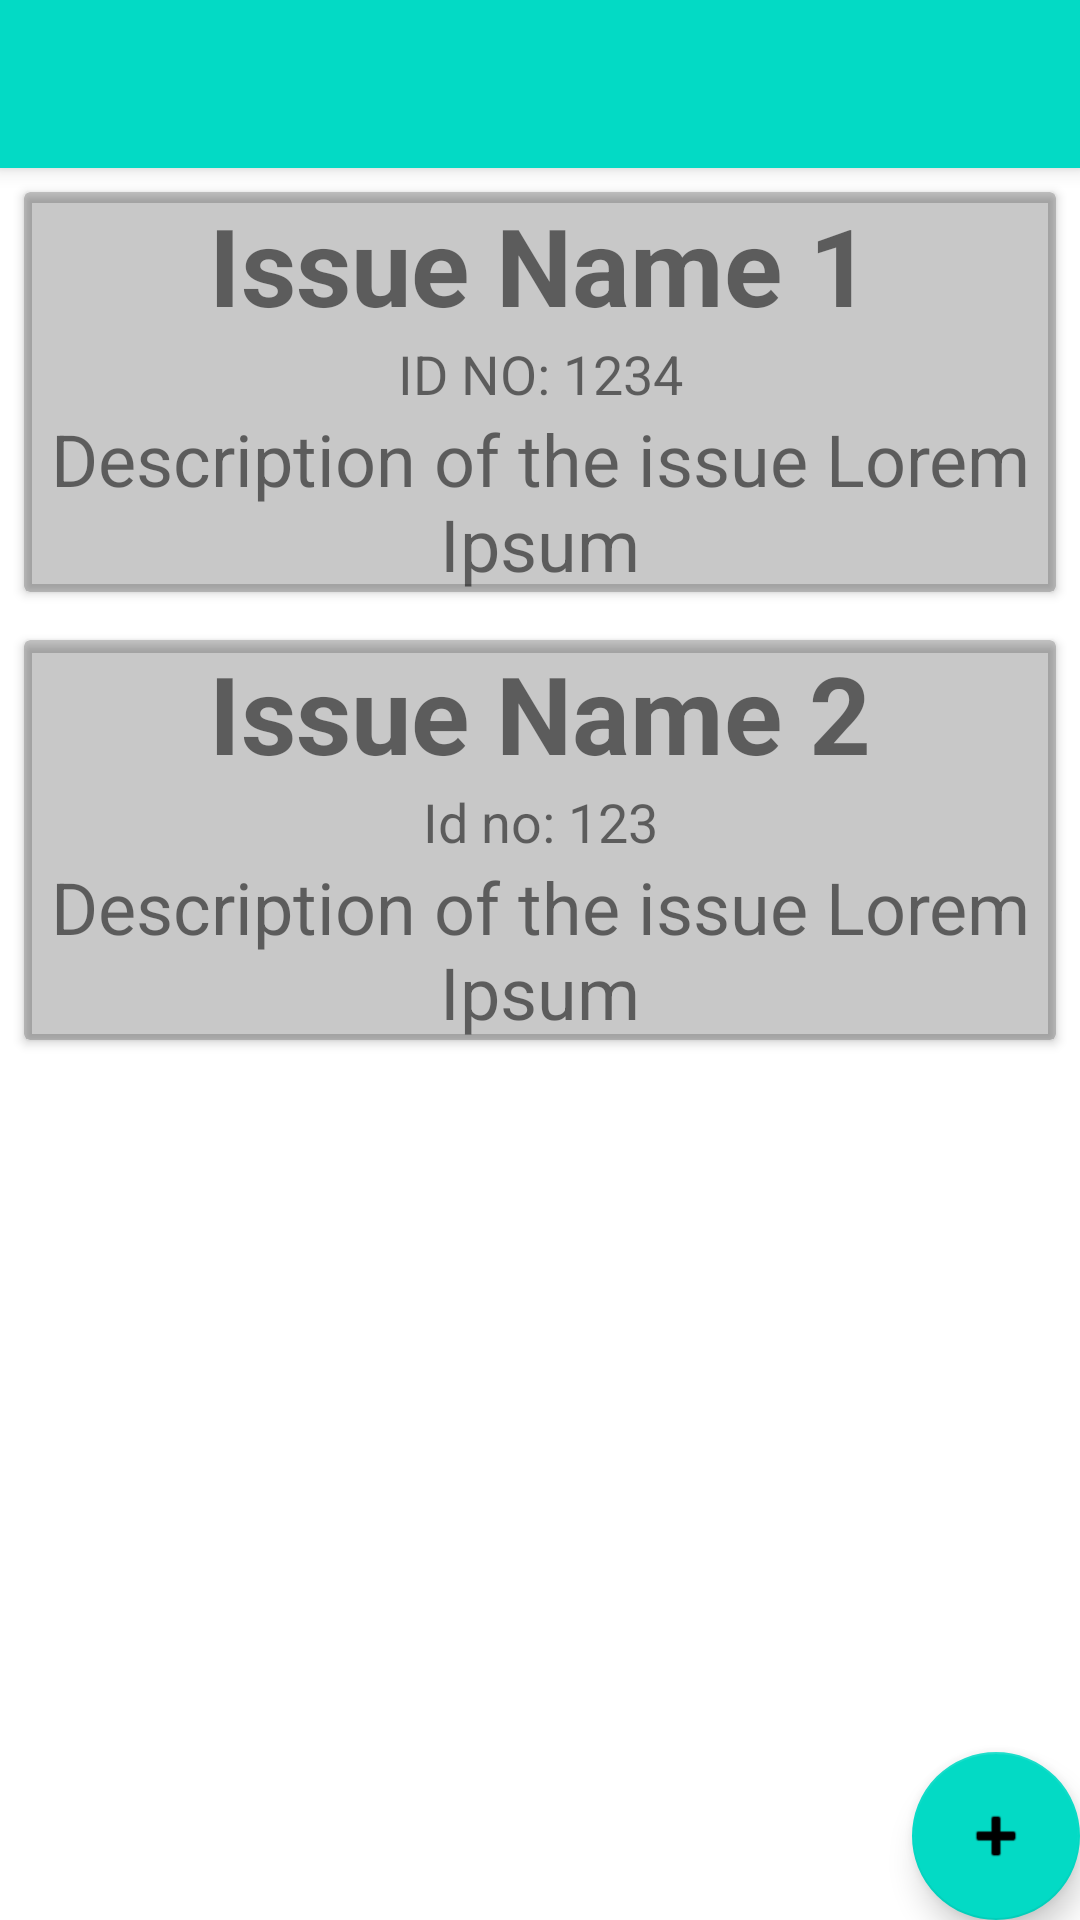

Here is an Android app screen rendered from its layout file. Give the layout XML and the strings, colors and styles it references.
<!-- AndroidManifest.xml: application theme Theme.AllisWell -->
<!-- res/layout/activity_issues.xml -->
<?xml version="1.0" encoding="utf-8"?>
<androidx.coordinatorlayout.widget.CoordinatorLayout xmlns:android="http://schemas.android.com/apk/res/android"
    xmlns:app="http://schemas.android.com/apk/res-auto"
    xmlns:tools="http://schemas.android.com/tools"
    android:layout_width="match_parent"
    android:layout_height="match_parent"
    tools:context="com.alliswell.issues.IssuesActivity">

    <com.google.android.material.appbar.AppBarLayout
        android:layout_width="match_parent"
        android:layout_height="wrap_content"
        android:theme="@style/Theme.AllisWell.AppBarOverlay">

        <androidx.appcompat.widget.Toolbar
            android:id="@+id/toolbar"
            android:layout_width="match_parent"
            android:layout_height="?attr/actionBarSize"
            android:background="@color/teal_200"
            app:popupTheme="@style/Theme.AllisWell.PopupOverlay" />

    </com.google.android.material.appbar.AppBarLayout>

    <include layout="@layout/content_issues" />

    <com.google.android.material.floatingactionbutton.FloatingActionButton
        android:id="@+id/fab"
        android:layout_width="wrap_content"
        android:layout_height="wrap_content"
        android:layout_gravity="bottom|end"
        android:layout_margin="@dimen/fab_margin"
        app:srcCompat="@android:drawable/ic_input_add" />

</androidx.coordinatorlayout.widget.CoordinatorLayout>
<!-- res/layout/content_issues.xml (included above) -->
<?xml version="1.0" encoding="utf-8"?>
<androidx.constraintlayout.widget.ConstraintLayout xmlns:android="http://schemas.android.com/apk/res/android"
    xmlns:app="http://schemas.android.com/apk/res-auto"
    xmlns:tools="http://schemas.android.com/tools"
    android:layout_width="match_parent"
    android:layout_height="match_parent"
    app:layout_behavior="@string/appbar_scrolling_view_behavior">

    <LinearLayout
        android:layout_width="match_parent"
        android:layout_height="match_parent"
        android:orientation="vertical"
        tools:layout_editor_absoluteX="-106dp"
        tools:layout_editor_absoluteY="16dp">

        <androidx.cardview.widget.CardView
            android:layout_width="match_parent"
            android:layout_height="wrap_content"
            android:layout_marginStart="8dp"
            android:layout_marginTop="8dp"
            android:layout_marginEnd="8dp"
            android:layout_marginBottom="8dp"
            android:onClick="next_action"
            app:cardBackgroundColor="@color/cardview_shadow_start_color">

            <LinearLayout
                android:layout_width="match_parent"
                android:layout_height="match_parent"
                android:orientation="vertical">

                <TextView
                    android:id="@+id/textView7"
                    android:layout_width="match_parent"
                    android:layout_height="wrap_content"
                    android:text="Issue Name 1"
                    android:textAlignment="center"
                    android:textSize="36sp"
                    android:textStyle="bold" />

                <TextView
                    android:id="@+id/textView8"
                    android:layout_width="match_parent"
                    android:layout_height="wrap_content"
                    android:text="Id no: 1234"
                    android:textAlignment="center"
                    android:textAllCaps="true"
                    android:textSize="18sp" />

                <TextView
                    android:id="@+id/textView12"
                    android:layout_width="match_parent"
                    android:layout_height="wrap_content"
                    android:text="Description of the issue Lorem Ipsum"
                    android:textAlignment="center"
                    android:textSize="24sp" />
            </LinearLayout>
        </androidx.cardview.widget.CardView>

        <androidx.cardview.widget.CardView
            android:id="@+id/cardView2"
            android:layout_width="match_parent"
            android:layout_height="wrap_content"
            android:layout_marginStart="8dp"
            android:layout_marginTop="8dp"
            android:layout_marginEnd="8dp"
            android:layout_marginBottom="8dp"
            android:onClick="next_action"
            app:cardBackgroundColor="@color/cardview_shadow_start_color">

            <LinearLayout
                android:layout_width="match_parent"
                android:layout_height="match_parent"
                android:orientation="vertical">

                <TextView
                    android:id="@+id/textView4"
                    android:layout_width="match_parent"
                    android:layout_height="wrap_content"
                    android:text="Issue Name 2"
                    android:textAlignment="center"
                    android:textSize="36sp"
                    android:textStyle="bold" />

                <TextView
                    android:id="@+id/textView5"
                    android:layout_width="match_parent"
                    android:layout_height="wrap_content"
                    android:text="Id no: 123"
                    android:textAlignment="center"
                    android:textSize="18sp" />

                <TextView
                    android:id="@+id/textView6"
                    android:layout_width="match_parent"
                    android:layout_height="wrap_content"
                    android:text="Description of the issue Lorem Ipsum"
                    android:textAlignment="center"
                    android:textSize="24sp" />
            </LinearLayout>

        </androidx.cardview.widget.CardView>

    </LinearLayout>

</androidx.constraintlayout.widget.ConstraintLayout>
<!-- resources referenced by this layout -->
<resources>
  <style name="Theme.AllisWell.AppBarOverlay" parent="ThemeOverlay.AppCompat.Dark.ActionBar" />
  <style name="Theme.AllisWell.PopupOverlay" parent="ThemeOverlay.AppCompat.Light" />
  <style name="Theme.AllisWell" parent="Theme.MaterialComponents.DayNight.DarkActionBar">
          
          <item name="colorPrimary">@color/purple_500</item>
          <item name="colorPrimaryVariant">@color/purple_700</item>
          <item name="colorOnPrimary">@color/white</item>
          
          <item name="colorSecondary">@color/teal_200</item>
          <item name="colorSecondaryVariant">@color/teal_700</item>
          <item name="colorOnSecondary">@color/black</item>
          
          <item name="android:statusBarColor" tools:targetApi="l">?attr/colorPrimaryVariant</item>
          
      </style>
  <!-- not gathered from this repository: default colours our renderer supplied (Android Studio template values) -->
  <color name="purple_500">#FF6200EE</color>
  <color name="purple_700">#FF3700B3</color>
  <color name="teal_200">#FF03DAC5</color>
  <color name="teal_700">#FF018786</color>
  <color name="black">#FF000000</color>
  <color name="white">#FFFFFFFF</color>
</resources>
